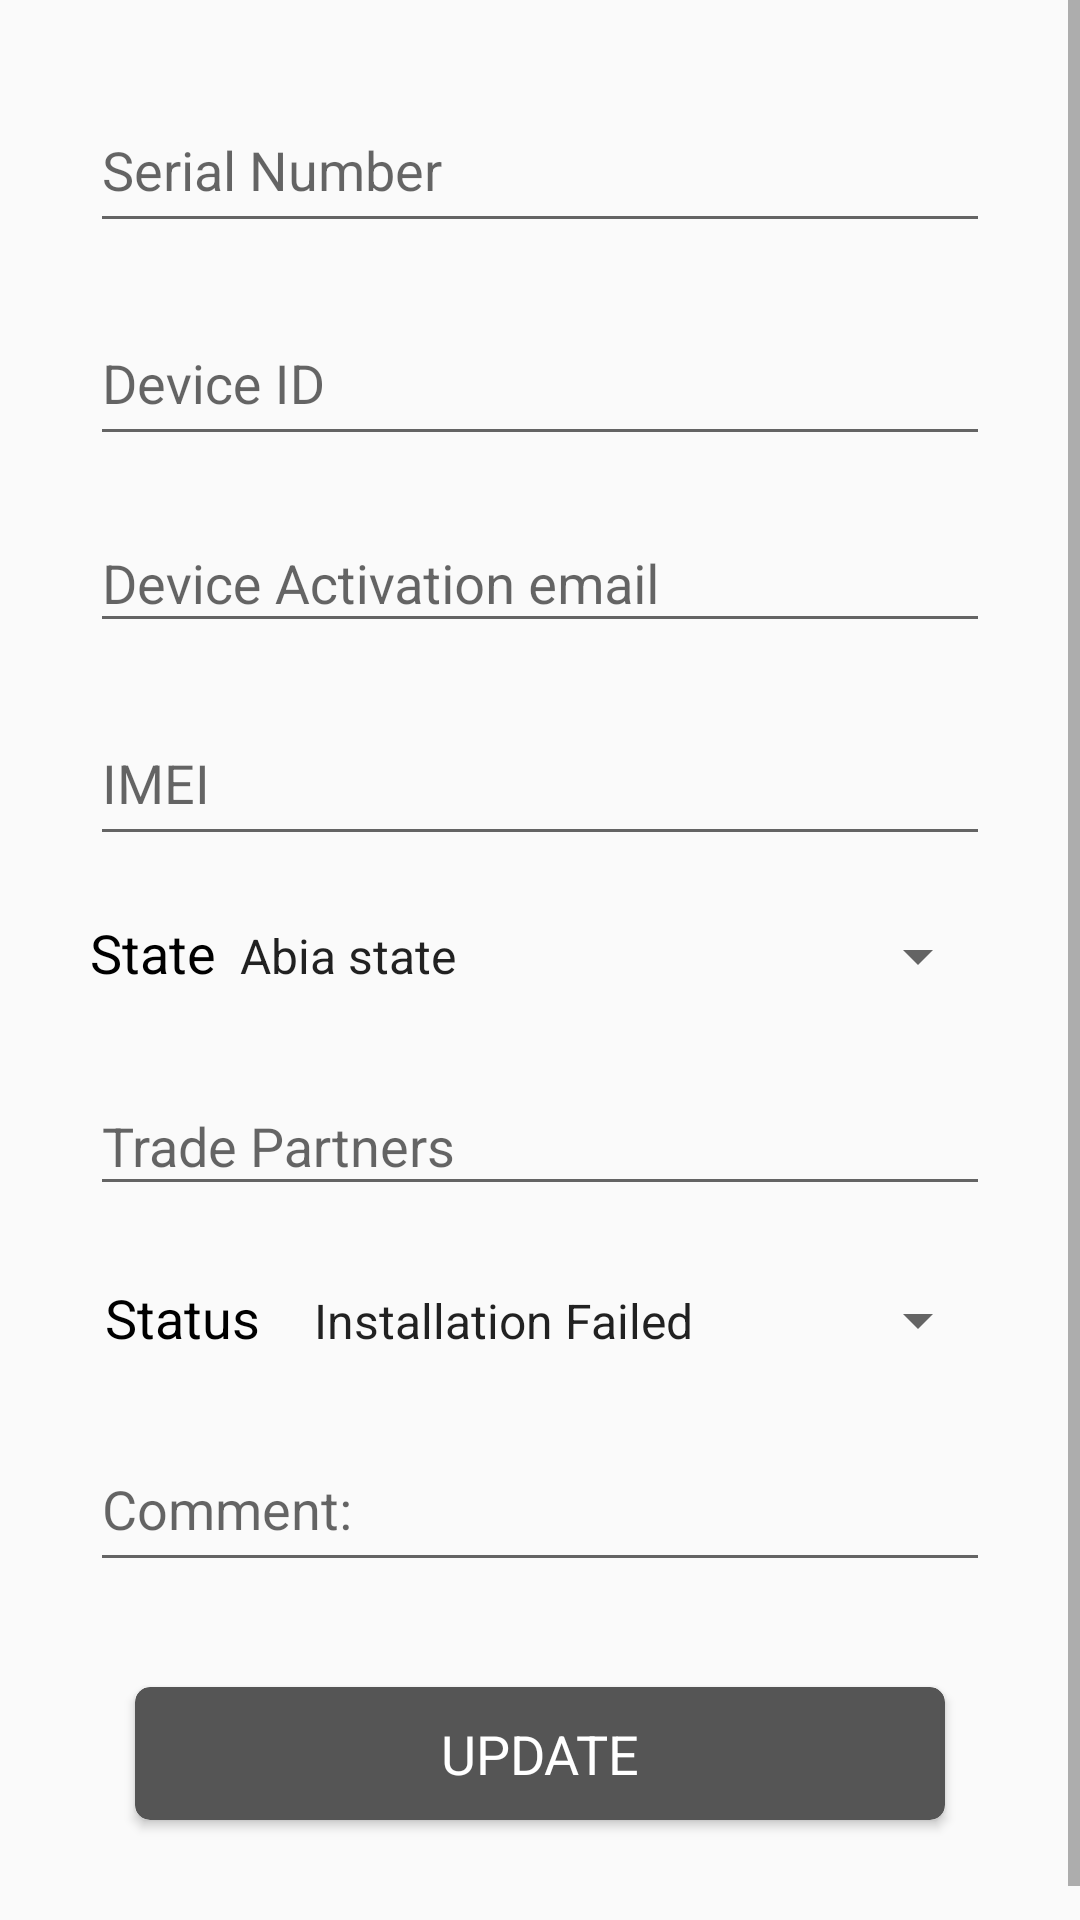

Android layout source for this screen:
<!-- AndroidManifest.xml: application theme AppTheme -->
<!-- res/layout/edit_item_dialog.xml -->
<?xml version="1.0" encoding="utf-8"?>
<androidx.appcompat.widget.LinearLayoutCompat xmlns:android="http://schemas.android.com/apk/res/android"
    android:layout_width="match_parent"
    android:layout_height="wrap_content"
    xmlns:app="http://schemas.android.com/apk/res-auto">
    <ScrollView
        android:layout_width="match_parent"
        android:layout_below="@id/toolbar"
        android:layout_height="match_parent">

        <LinearLayout
            android:layout_width="match_parent"
            android:layout_height="wrap_content"
            android:padding="20dp"
            android:layout_gravity="top"
            android:orientation="vertical">

            <com.google.android.material.textfield.TextInputLayout
                android:layout_width="match_parent"
                android:layout_height="wrap_content">

                <EditText
                    android:id="@+id/sn"
                    android:layout_width="match_parent"
                    android:layout_height="50dp"
                    android:layout_margin="10dp"
                    android:hint="Serial Number"
                    android:inputType="text"
                    android:textColor="#000"
                    android:textSize="18sp" />

            </com.google.android.material.textfield.TextInputLayout>

            <com.google.android.material.textfield.TextInputLayout
                android:layout_width="match_parent"
                android:layout_height="wrap_content">

                <EditText
                    android:id="@+id/Did"
                    android:layout_width="match_parent"
                    android:layout_height="50dp"
                    android:layout_margin="10dp"
                    android:hint="Device ID"
                    android:inputType="text"
                    android:textColor="#000"
                    android:textSize="18sp" />

            </com.google.android.material.textfield.TextInputLayout>

            <com.google.android.material.textfield.TextInputLayout
                android:layout_width="match_parent"
                android:layout_height="wrap_content">

                <EditText
                    android:id="@+id/dae"
                    android:layout_width="match_parent"
                    android:layout_height="wrap_content"
                    android:layout_margin="10dp"
                    android:hint="Device Activation email"
                    android:inputType="textEmailAddress"
                    android:textColor="#000"
                    android:textSize="18sp" />

            </com.google.android.material.textfield.TextInputLayout>

            <com.google.android.material.textfield.TextInputLayout
                android:layout_width="match_parent"
                android:layout_height="wrap_content">

                <EditText
                    android:id="@+id/IMEI"
                    android:layout_width="match_parent"
                    android:layout_height="50dp"
                    android:layout_margin="10dp"
                    android:hint="IMEI"
                    android:inputType="phone"
                    android:textColor="#000"
                    android:textSize="18sp" />

            </com.google.android.material.textfield.TextInputLayout>


            <LinearLayout
                android:layout_width="match_parent"
                android:layout_height="wrap_content"
                android:layout_margin="10dp"
                android:orientation="horizontal">

                <TextView
                    android:layout_width="wrap_content"
                    android:layout_height="wrap_content"
                    android:text="State"
                    android:textColor="#000"
                    android:textSize="18sp" />

                <Spinner
                    android:id="@+id/state"
                    android:layout_width="match_parent"
                    android:layout_height="wrap_content"
                    android:entries="@array/states"
                    android:textColor="#000"
                    android:textSize="21sp" />
            </LinearLayout>

            <LinearLayout
                android:layout_width="match_parent"
                android:layout_height="wrap_content"
                android:layout_margin="10dp"
                android:orientation="vertical">

                <com.google.android.material.textfield.TextInputLayout
                    android:layout_width="match_parent"
                    android:layout_height="wrap_content">

                    <AutoCompleteTextView
                        android:id="@+id/TP"
                        android:layout_width="match_parent"
                        android:layout_height="wrap_content"
                        android:hint="Trade Partners"
                        android:inputType="text"
                        android:textColor="#000"
                        android:textSize="18sp" />

                </com.google.android.material.textfield.TextInputLayout>
            </LinearLayout>

            <LinearLayout
                android:layout_width="match_parent"
                android:layout_height="wrap_content"
                android:layout_margin="10dp"
                android:orientation="horizontal">

                <TextView
                    android:layout_width="wrap_content"
                    android:layout_height="wrap_content"
                    android:padding="5dp"
                    android:text="Status"
                    android:textColor="#000"
                    android:textSize="18sp" />

                <Spinner
                    android:id="@+id/status"
                    android:layout_width="match_parent"
                    android:layout_height="wrap_content"
                    android:layout_weight="9"
                    android:entries="@array/status"
                    android:padding="5dp"
                    android:textColor="#000"
                    android:textSize="21sp" />
            </LinearLayout>

            <com.google.android.material.textfield.TextInputLayout
                android:layout_width="match_parent"
                android:layout_height="wrap_content">

                <EditText
                    android:id="@+id/cm"
                    android:layout_width="match_parent"
                    android:layout_height="50dp"
                    android:layout_margin="10dp"
                    android:hint="Comment:"
                    android:inputType="text"
                    android:textColor="#000"
                    android:textSize="18sp" />

            </com.google.android.material.textfield.TextInputLayout>


            <androidx.cardview.widget.CardView
                android:id="@+id/SUBMIT"
                android:layout_width="match_parent"
                android:layout_height="wrap_content"
                android:layout_margin="25dp"
                android:backgroundTint="@color/colorAccent"
                app:cardCornerRadius="5dp">

                <TextView
                    android:layout_width="match_parent"
                    android:layout_height="wrap_content"
                    android:layout_gravity="center"
                    android:gravity="center"
                    android:padding="10dp"
                    android:textAllCaps="true"
                    android:text="UPdate"
                    android:textColor="#FFFFFF"
                    android:textSize="18sp" />
            </androidx.cardview.widget.CardView>
        </LinearLayout>
    </ScrollView>


</androidx.appcompat.widget.LinearLayoutCompat>
<!-- resources referenced by this layout -->
<resources>
  <string-array name="states">
          <item>Abia state</item>
          <item>Adamawa</item>
          <item>Akwa Ibom</item>
          <item>Anambra state</item>
          <item>Bauchi state</item>
          <item>Bayelsa state </item>
          <item>Benue state</item>
          <item>Borno state</item>
          <item>Cross River state</item>
          <item> Delta state</item>
          <item> Ebonyi state</item>
          <item>Ekiti state </item>
          <item> Enugu state</item>
          <item> Gombe state</item>
          <item>Imo state</item>
          <item> Jigawa state</item>
          <item> Kaduna state</item>
          <item> Kano state</item>
          <item>Katsina state</item>
          <item> Kebbi state</item>
          <item>Kogi state</item>
          <item> Kwara state</item>
          <item> Lagos state</item>
          <item> Nasarawa</item>
          <item>Niger state </item>
          <item> Ogun state</item>
          <item> Ondo state</item>
          <item>Osun state</item>
          <item> Oyo state</item>
          <item> Plateau state</item>
          <item>Rivers State </item>
          <item> Sokoto State</item>
          <item>Taraba State</item>
          <item>Yobe State </item>
          <item> Zamfara State</item>
          <item> Territory</item>
      </string-array>
  <string-array name="status">
          <item> Installation Failed</item>
          <item> Device Returned to Warehouse</item>
          <item> Device Faulty</item>
          <item> Installation Successful</item>
      </string-array>
  <color name="colorAccent">#555555</color>
  <style name="AppTheme" parent="Theme.AppCompat.Light.NoActionBar">
          
          <item name="colorPrimary">@color/colorPrimary</item>
          <item name="colorPrimaryDark">@color/colorPrimaryDark</item>
          <item name="colorAccent">@color/colorAccent</item>
      </style>
  <color name="colorPrimary">#393e46</color>
  <color name="colorPrimaryDark">#222831</color>
</resources>
